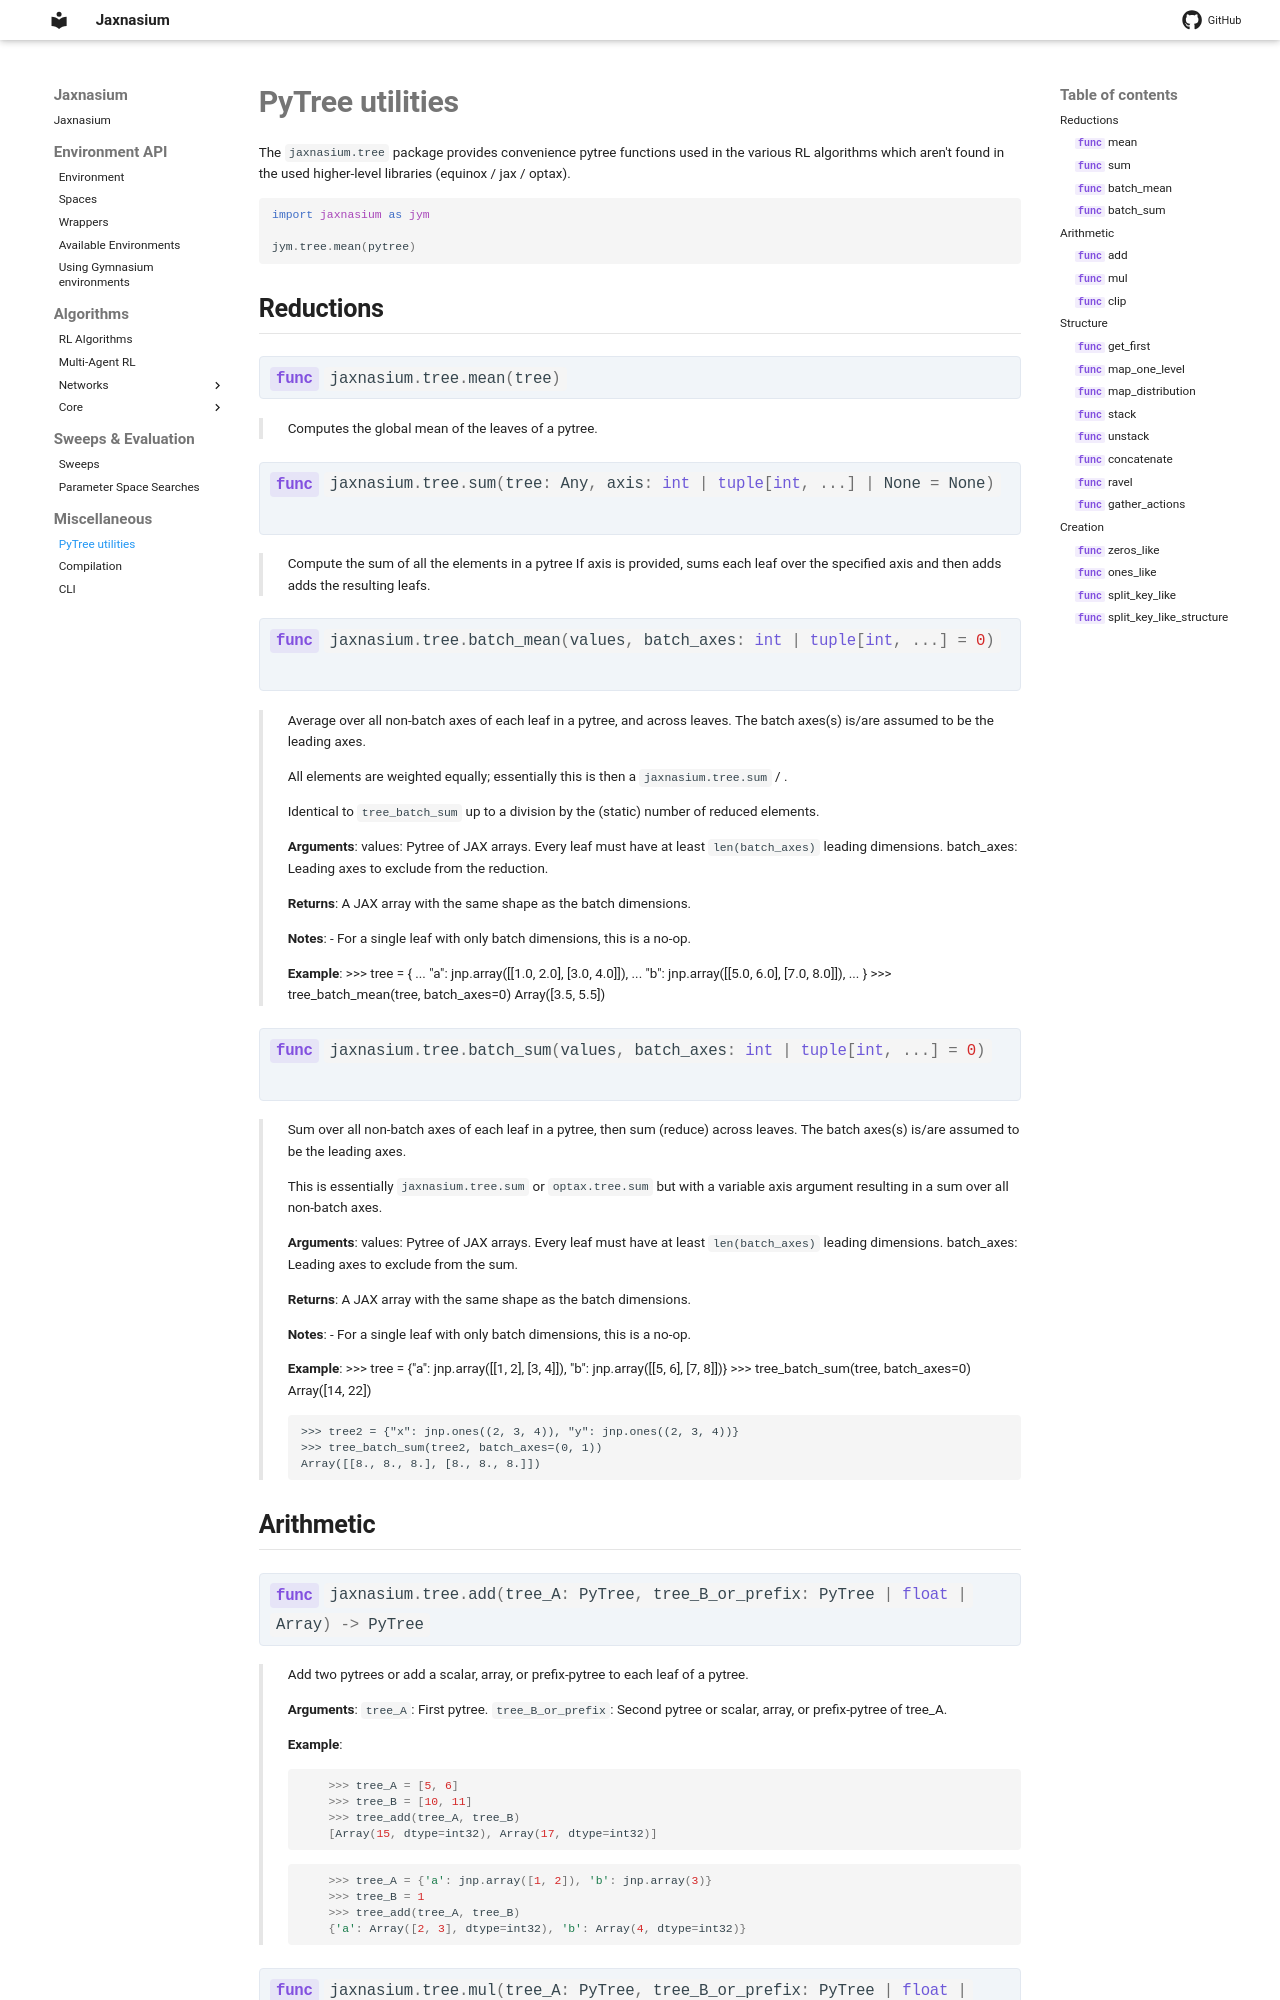

repository: ponseko/jaxnasium · page: tree/Tree/index.html · generator: mkdocs

# PyTree utilities

The `jaxnasium.tree` package provides convenience pytree functions used in the various RL
algorithms which aren't found in the used higher-level libraries (equinox / jax / optax).

```python
import jaxnasium as jym

jym.tree.mean(pytree)
```
